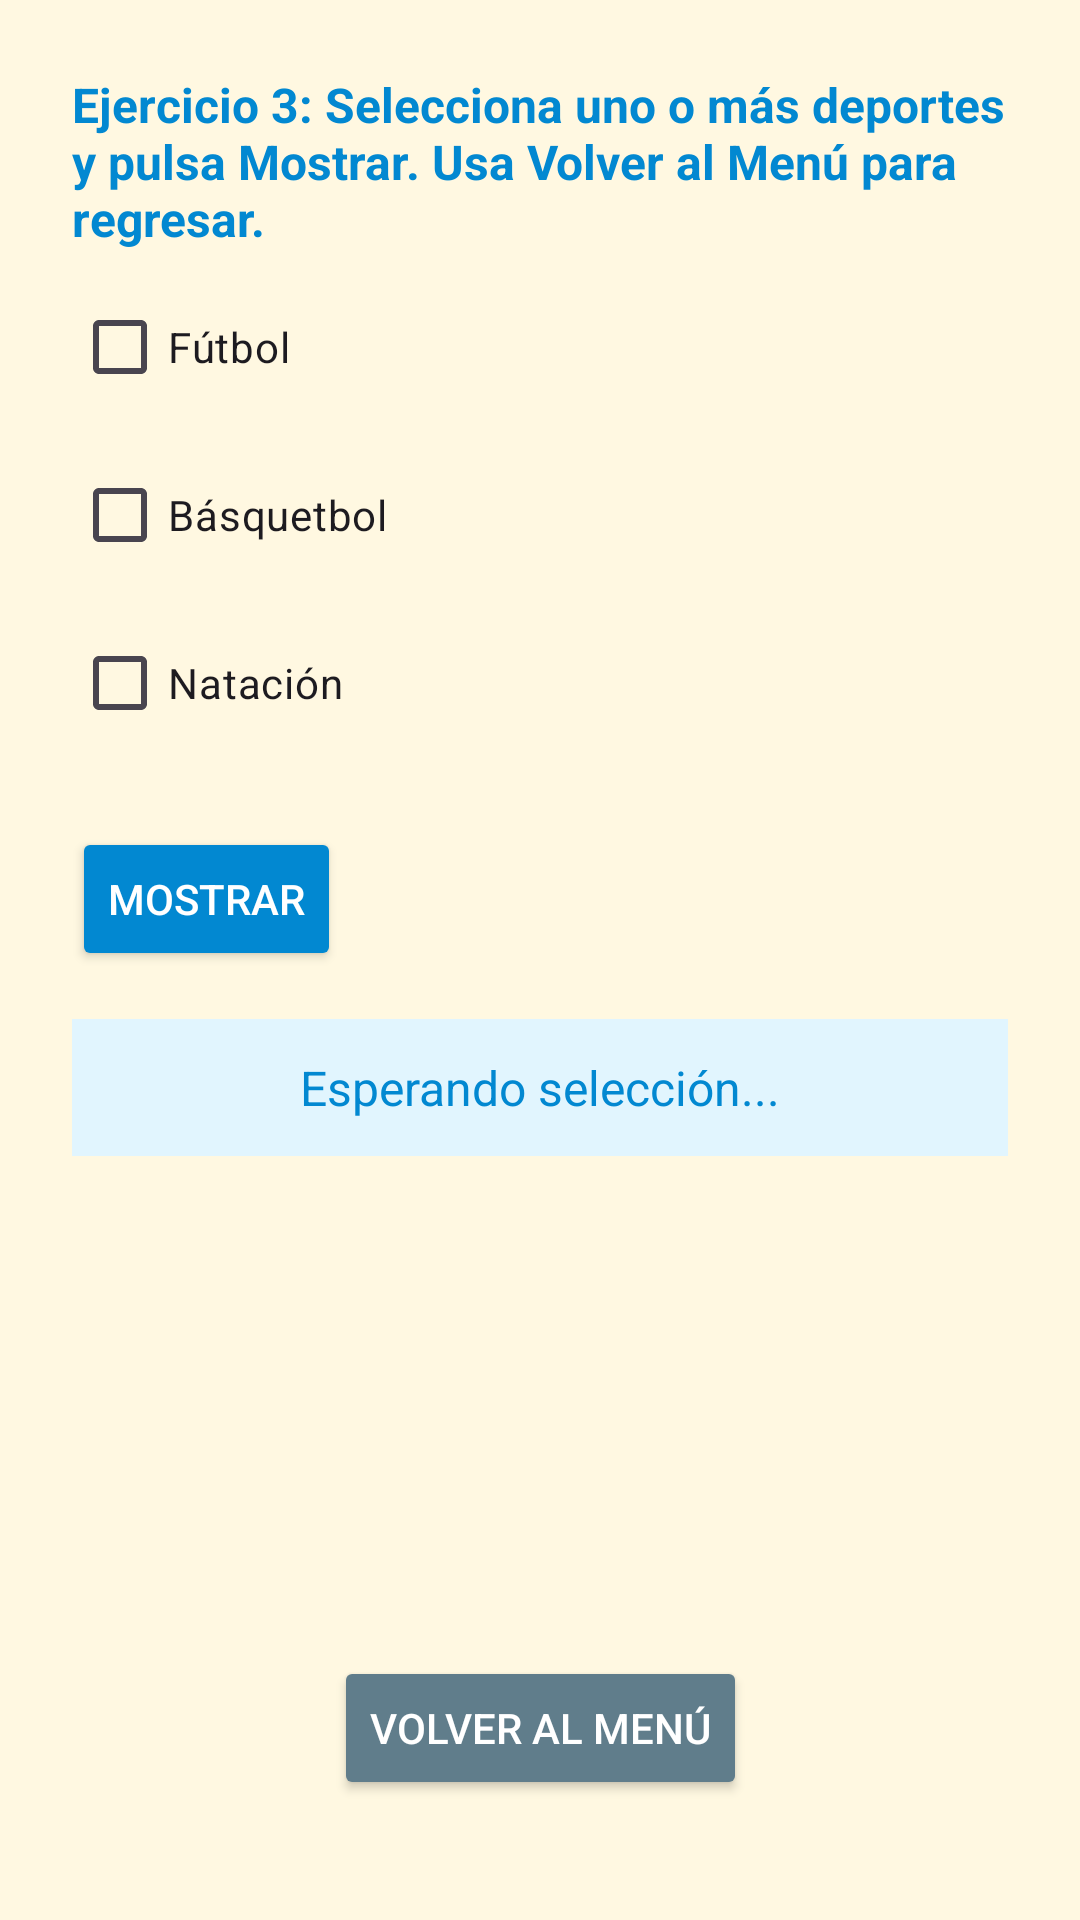

Here is an Android app screen rendered from its layout file. Give the layout XML and the strings, colors and styles it references.
<!-- AndroidManifest.xml: application theme Theme.AndroidSkillsPortfolio -->
<!-- res/layout/activity_ejercicio3.xml -->
<?xml version="1.0" encoding="utf-8"?>

<androidx.constraintlayout.widget.ConstraintLayout
    xmlns:android="http://schemas.android.com/apk/res/android"
    xmlns:app="http://schemas.android.com/apk/res-auto"
    xmlns:tools="http://schemas.android.com/tools"
    android:layout_width="match_parent"
    android:layout_height="match_parent"
    android:background="#FFF8E1"
    android:padding="24dp"
    tools:context=".Ejercicio3Activity">

    
    <TextView
        android:id="@+id/tvDescripcion10"
        android:layout_width="0dp"
        android:layout_height="wrap_content"
        android:text="Ejercicio 3: Selecciona uno o más deportes y pulsa Mostrar. Usa Volver al Menú para regresar."
        android:textSize="16sp"
        android:textStyle="bold"
        android:textColor="#0288D1"
        android:layout_marginBottom="16dp"
        app:layout_constraintTop_toTopOf="parent"
        app:layout_constraintStart_toStartOf="parent"
        app:layout_constraintEnd_toEndOf="parent" />

    
    <CheckBox
        android:id="@+id/chkFutbol"
        android:layout_width="wrap_content"
        android:layout_height="wrap_content"
        android:text="Fútbol"
        app:layout_constraintTop_toBottomOf="@id/tvDescripcion10"
        app:layout_constraintStart_toStartOf="parent"
        android:layout_marginTop="8dp"/>

    <CheckBox
        android:id="@+id/chkBasquetbol"
        android:layout_width="wrap_content"
        android:layout_height="wrap_content"
        android:text="Básquetbol"
        app:layout_constraintTop_toBottomOf="@id/chkFutbol"
        app:layout_constraintStart_toStartOf="parent"
        android:layout_marginTop="8dp"/>

    <CheckBox
        android:id="@+id/chkNatacion"
        android:layout_width="wrap_content"
        android:layout_height="wrap_content"
        android:text="Natación"
        app:layout_constraintTop_toBottomOf="@id/chkBasquetbol"
        app:layout_constraintStart_toStartOf="parent"
        android:layout_marginTop="8dp"/>

    
    <Button
        android:id="@+id/btnMostrar"
        android:layout_width="wrap_content"
        android:layout_height="wrap_content"
        android:text="Mostrar"
        android:textColor="#FFF"
        android:backgroundTint="#0288D1"
        app:layout_constraintTop_toBottomOf="@id/chkNatacion"
        app:layout_constraintStart_toStartOf="parent"
        android:layout_marginTop="24dp"/>

    
    <TextView
        android:id="@+id/lblSeleccion"
        android:layout_width="0dp"
        android:layout_height="wrap_content"
        android:text="Esperando selección..."
        android:textSize="16sp"
        android:textColor="#0288D1"
        android:background="#E1F5FE"
        android:padding="12dp"
        android:gravity="center"
        app:layout_constraintTop_toBottomOf="@id/btnMostrar"
        app:layout_constraintStart_toStartOf="parent"
        app:layout_constraintEnd_toEndOf="parent"
        android:layout_marginTop="16dp"/>

    
    <Button
        android:id="@+id/btnVolver"
        android:layout_width="wrap_content"
        android:layout_height="wrap_content"
        android:text="Volver al Menú"
        android:textColor="#FFF"
        android:backgroundTint="#607D8B"
        app:layout_constraintBottom_toBottomOf="parent"
        app:layout_constraintStart_toStartOf="parent"
        app:layout_constraintEnd_toEndOf="parent"
        android:layout_marginBottom="16dp"/>
</androidx.constraintlayout.widget.ConstraintLayout>
<!-- resources referenced by this layout -->
<resources>
  <style name="Theme.AndroidSkillsPortfolio" parent="Base.Theme.AndroidSkillsPortfolio" />
  <style name="Base.Theme.AndroidSkillsPortfolio" parent="Theme.Material3.DayNight.NoActionBar">
          
          
      </style>
</resources>
